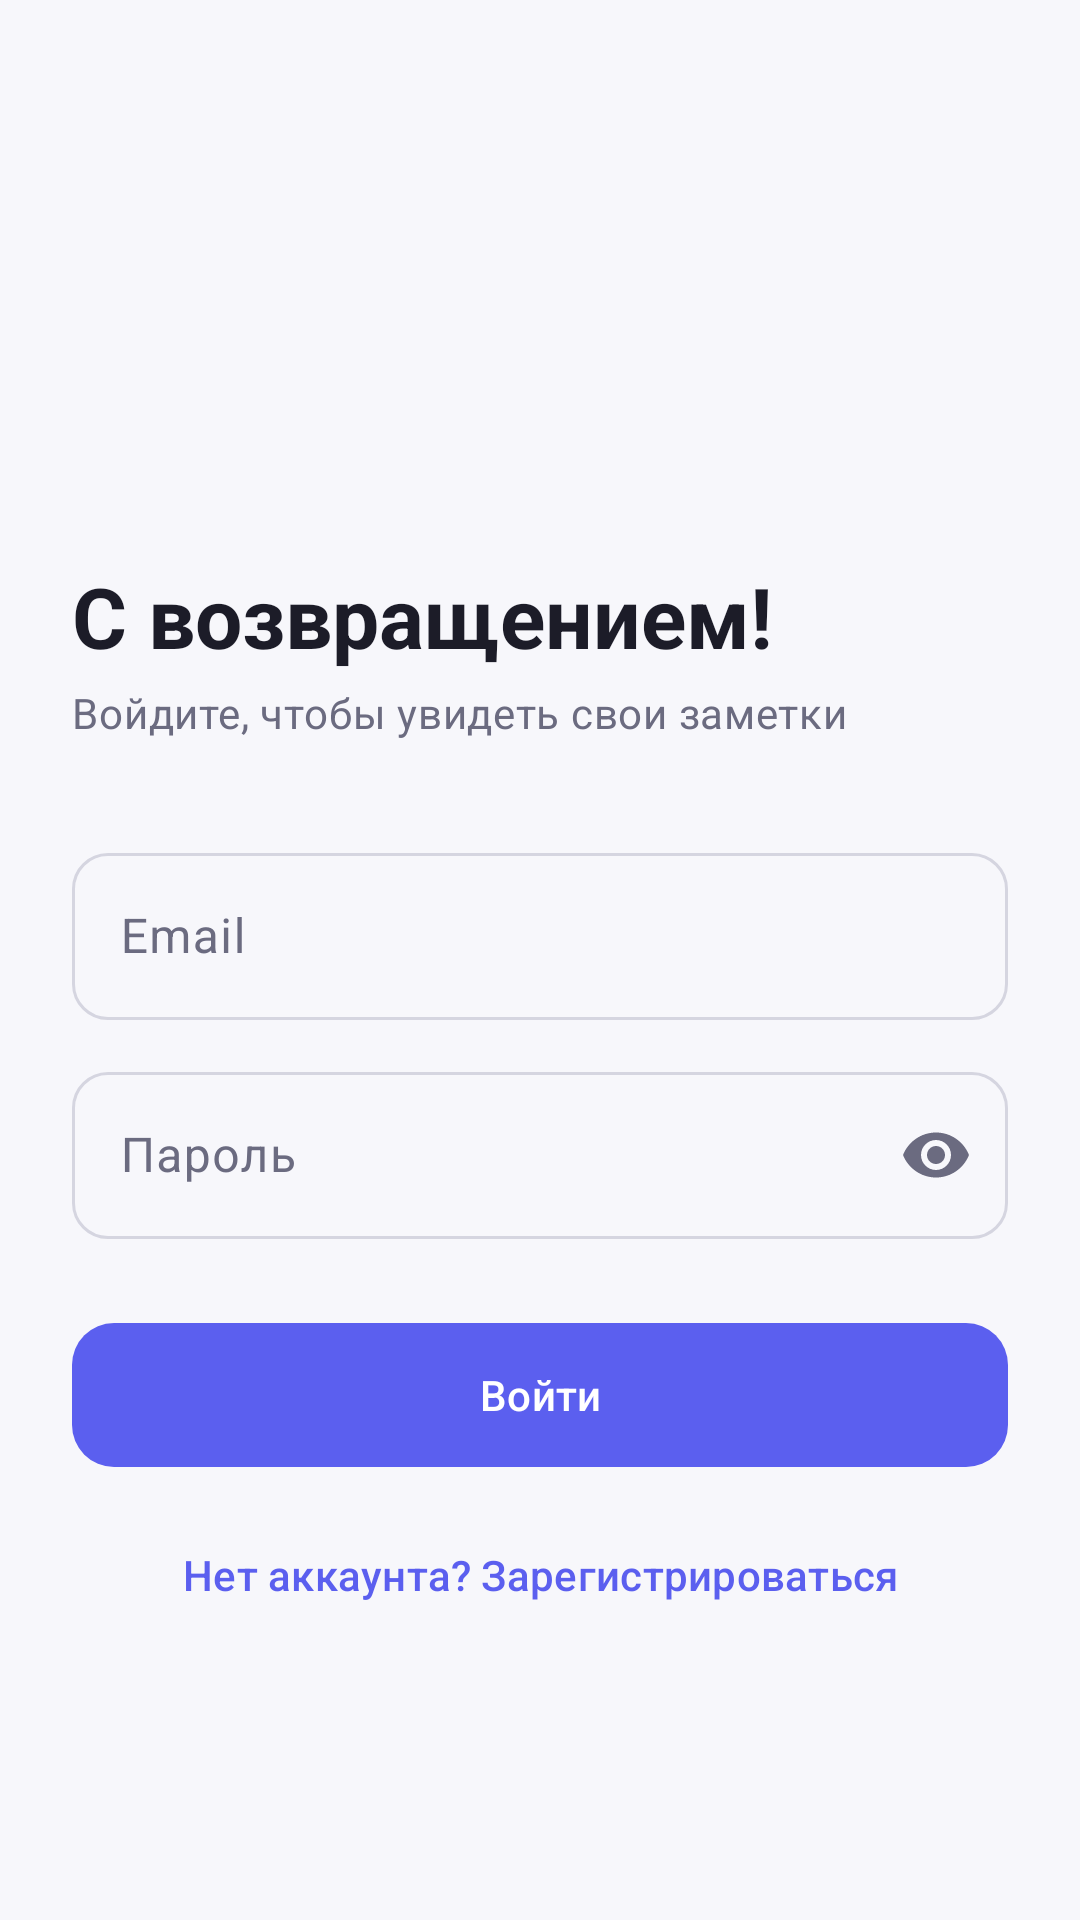

Android layout source for this screen:
<!-- AndroidManifest.xml: application theme Theme.Notes -->
<!-- res/layout/fragment_login.xml -->
<?xml version="1.0" encoding="utf-8"?>
<ScrollView xmlns:android="http://schemas.android.com/apk/res/android"
    android:layout_width="match_parent"
    android:layout_height="match_parent"
    android:fillViewport="true">

    <LinearLayout
        android:layout_width="match_parent"
        android:layout_height="wrap_content"
        android:gravity="center_vertical"
        android:orientation="vertical"
        android:padding="24dp">

        <ImageView
            android:layout_width="72dp"
            android:layout_height="72dp"
            android:background="@drawable/bg_circle"
            android:contentDescription="@null"
            android:padding="18dp"
            android:src="@drawable/ic_note"
            android:tint="@color/primary" />

        <TextView
            android:layout_width="wrap_content"
            android:layout_height="wrap_content"
            android:layout_marginTop="24dp"
            android:text="@string/login_title"
            android:textAppearance="@style/TextAppearance.Notes.Headline" />

        <TextView
            android:layout_width="wrap_content"
            android:layout_height="wrap_content"
            android:layout_marginTop="4dp"
            android:text="@string/login_subtitle"
            android:textAppearance="@style/TextAppearance.Notes.Secondary" />

        <com.google.android.material.textfield.TextInputLayout
            android:id="@+id/emailLayout"
            style="@style/Widget.Notes.TextInput"
            android:layout_width="match_parent"
            android:layout_height="wrap_content"
            android:layout_marginTop="32dp"
            android:hint="@string/hint_email">

            <com.google.android.material.textfield.TextInputEditText
                android:id="@+id/email"
                android:layout_width="match_parent"
                android:layout_height="wrap_content"
                android:inputType="textEmailAddress" />
        </com.google.android.material.textfield.TextInputLayout>

        <com.google.android.material.textfield.TextInputLayout
            android:id="@+id/passwordLayout"
            style="@style/Widget.Notes.TextInput"
            android:layout_width="match_parent"
            android:layout_height="wrap_content"
            android:layout_marginTop="12dp"
            android:hint="@string/hint_password"
            app:endIconMode="password_toggle"
            xmlns:app="http://schemas.android.com/apk/res-auto">

            <com.google.android.material.textfield.TextInputEditText
                android:id="@+id/password"
                android:layout_width="match_parent"
                android:layout_height="wrap_content"
                android:inputType="textPassword" />
        </com.google.android.material.textfield.TextInputLayout>

        <TextView
            android:id="@+id/error"
            android:layout_width="match_parent"
            android:layout_height="wrap_content"
            android:layout_marginTop="12dp"
            android:textAppearance="@style/TextAppearance.Material3.BodyMedium"
            android:textColor="@color/error"
            android:visibility="gone" />

        <com.google.android.material.button.MaterialButton
            android:id="@+id/loginButton"
            style="@style/Widget.Notes.Button"
            android:layout_width="match_parent"
            android:layout_height="wrap_content"
            android:layout_marginTop="24dp"
            android:text="@string/action_login" />

        <com.google.android.material.button.MaterialButton
            android:id="@+id/toRegister"
            style="@style/Widget.Material3.Button.TextButton"
            android:layout_width="match_parent"
            android:layout_height="wrap_content"
            android:layout_marginTop="8dp"
            android:text="@string/no_account" />
    </LinearLayout>
</ScrollView>
<!-- resources referenced by this layout -->
<resources>
  <color name="error">#E5484D</color>
  <color name="primary">#5B5FEF</color>
  <string name="action_login">Войти</string>
  <string name="hint_email">Email</string>
  <string name="hint_password">Пароль</string>
  <string name="login_subtitle">Войдите, чтобы увидеть свои заметки</string>
  <string name="login_title">С возвращением!</string>
  <string name="no_account">Нет аккаунта? Зарегистрироваться</string>
  <style name="TextAppearance.Notes.Headline" parent="TextAppearance.Material3.HeadlineMedium">
          <item name="android:textStyle">bold</item>
          <item name="android:textColor">@color/on_surface</item>
      </style>
  <style name="TextAppearance.Notes.Secondary" parent="TextAppearance.Material3.BodyMedium">
          <item name="android:textColor">@color/on_surface_variant</item>
      </style>
  <style name="Widget.Notes.Button" parent="Widget.Material3.Button">
          <item name="android:minHeight">56dp</item>
          <item name="cornerRadius">14dp</item>
      </style>
  <style name="Widget.Notes.TextInput" parent="Widget.Material3.TextInputLayout.OutlinedBox">
          <item name="boxCornerRadiusTopStart">12dp</item>
          <item name="boxCornerRadiusTopEnd">12dp</item>
          <item name="boxCornerRadiusBottomStart">12dp</item>
          <item name="boxCornerRadiusBottomEnd">12dp</item>
      </style>
  <color name="on_surface">#1C1C28</color>
  <color name="on_surface_variant">#6B6B80</color>
  <color name="primary_launcher">#5B5FEF</color>
  <!-- drawable ic_launcher_foreground (drawable) -->
  <?xml version="1.0" encoding="utf-8"?>
  <vector xmlns:android="http://schemas.android.com/apk/res/android"
      android:width="108dp"
      android:height="108dp"
      android:viewportWidth="108"
      android:viewportHeight="108">
      
      <path
          android:fillColor="#FFFFFF"
          android:pathData="M36,30h28l10,10v38c0,2.2 -1.8,4 -4,4H36c-2.2,0 -4,-1.8 -4,-4V34c0,-2.2 1.8,-4 4,-4z" />
      
      <path
          android:fillColor="#FFB547"
          android:pathData="M64,30v10h10z" />
      
      <path
          android:fillColor="#5B5FEF"
          android:pathData="M40,50h26v4H40zM40,59h26v4H40zM40,68h17v4H40z" />
  </vector>
  <color name="on_primary">#FFFFFF</color>
  <color name="primary_container">#E4E5FF</color>
  <color name="on_primary_container">#1B1D6B</color>
  <color name="secondary">#FFB547</color>
  <color name="on_secondary">#3A2600</color>
  <color name="background">#F7F7FB</color>
  <color name="surface">#FFFFFF</color>
  <color name="surface_variant">#EEEEF5</color>
  <color name="outline">#D5D5E0</color>
</resources>
